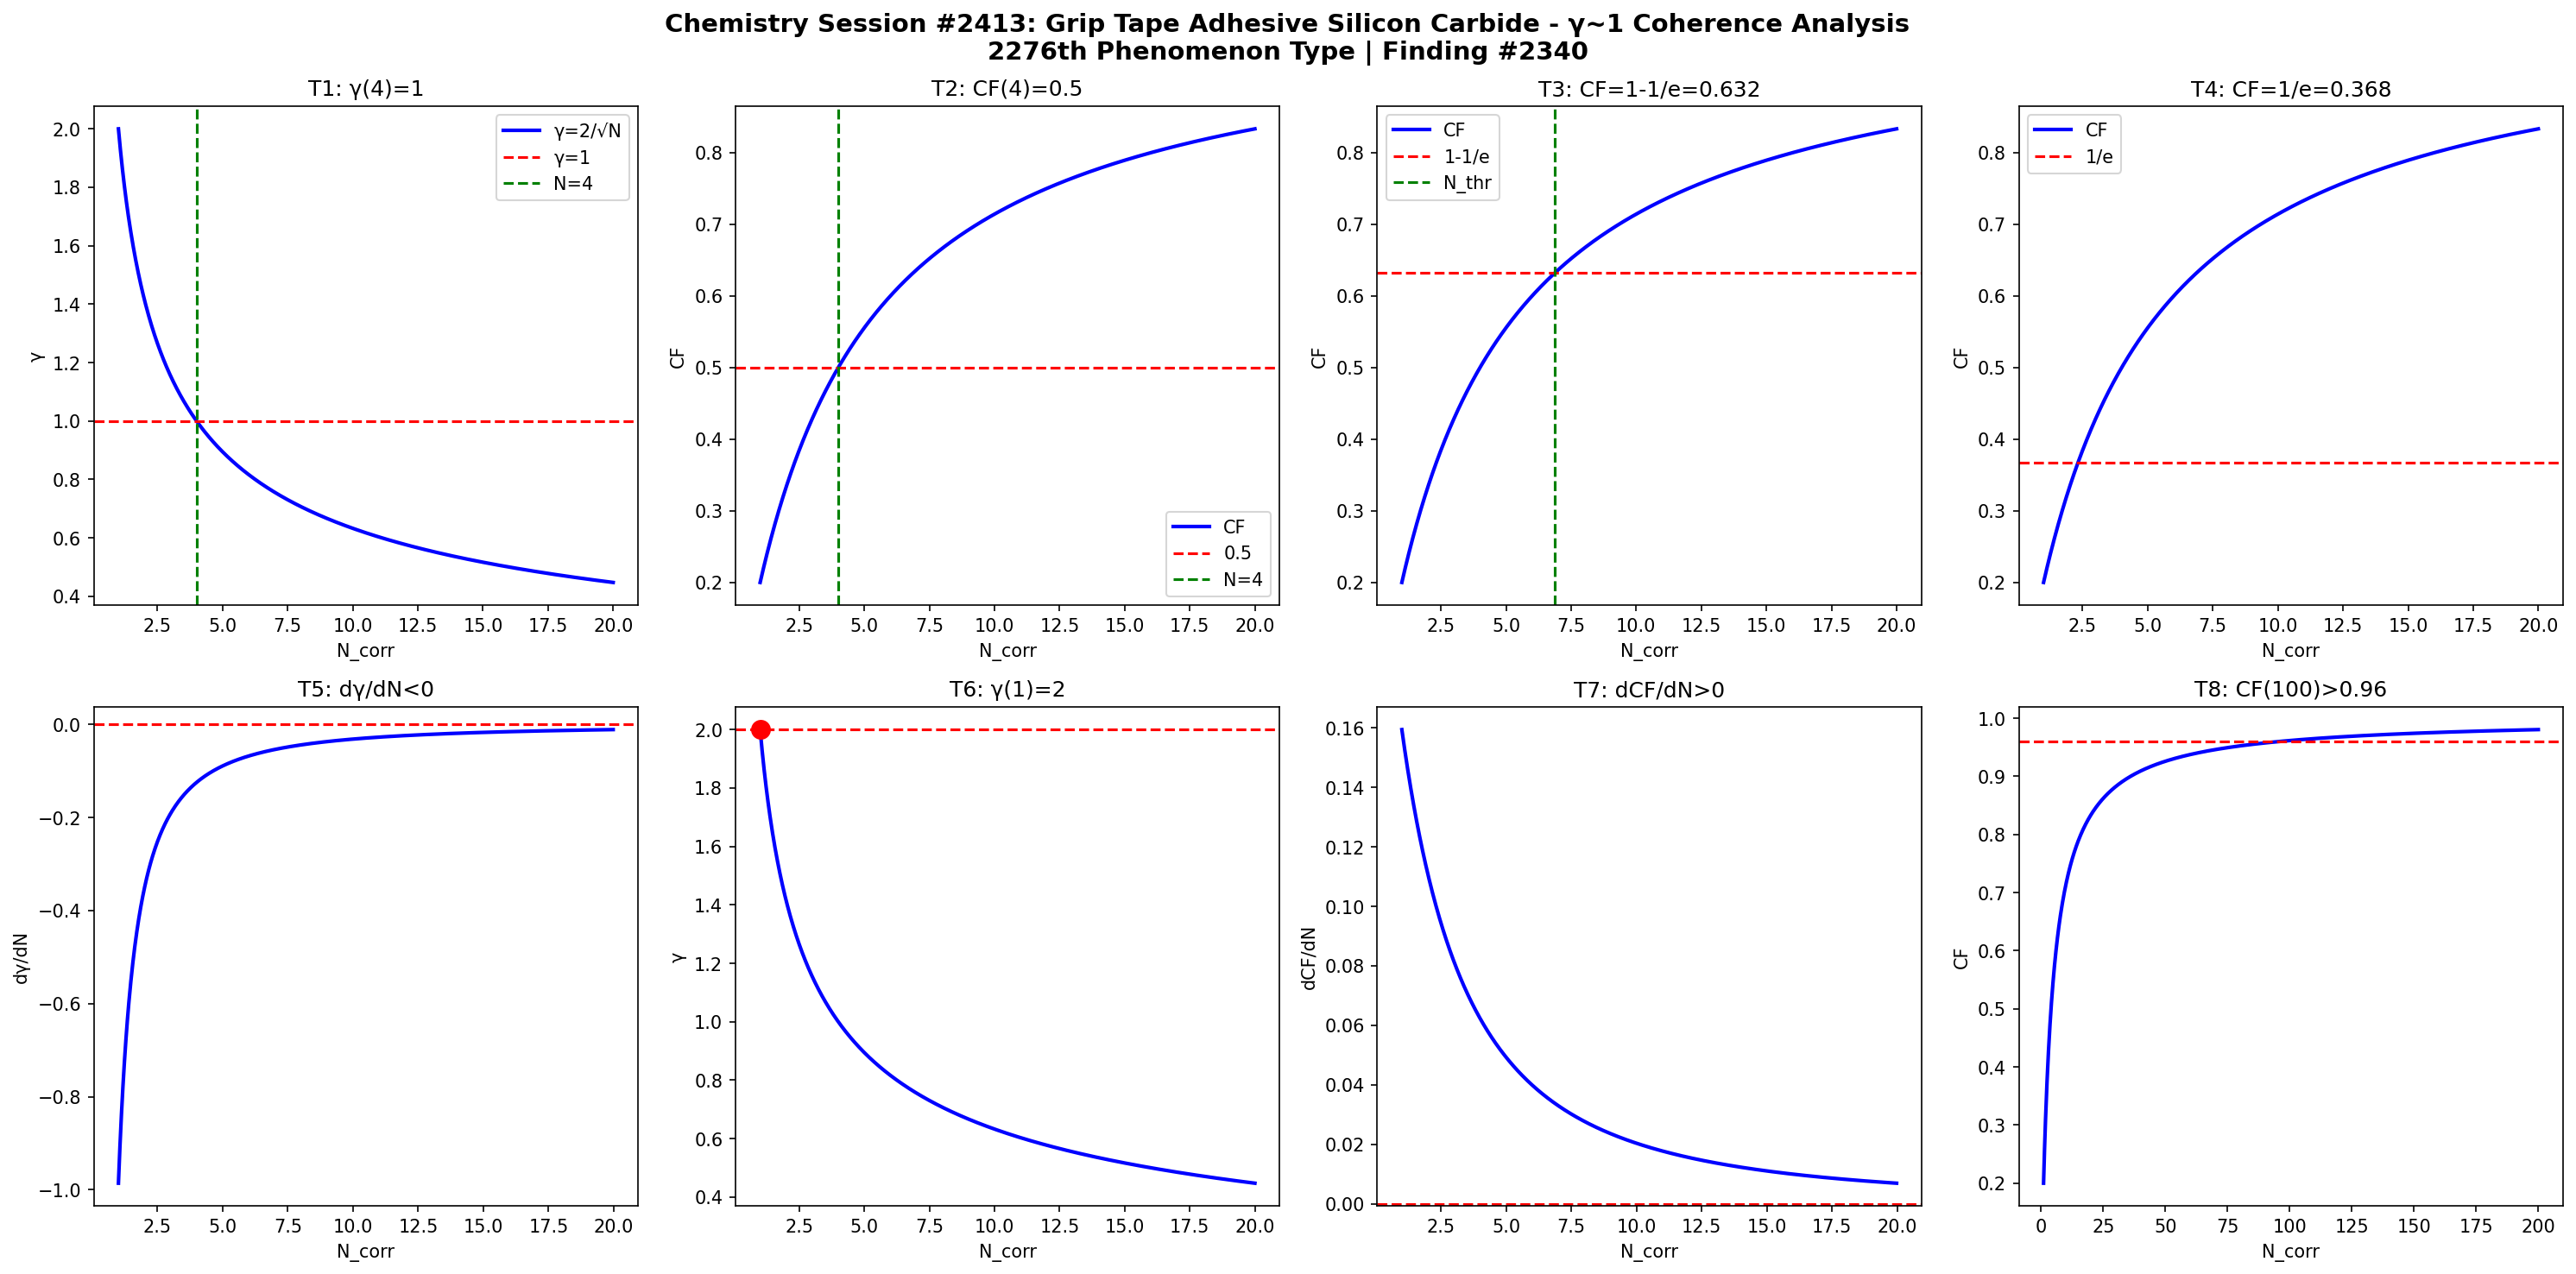

Generate this figure with Python:
import numpy as np
import matplotlib
matplotlib.use('Agg')
import matplotlib.pyplot as plt

def gamma(N): return 2.0/np.sqrt(N)
def CF(g): return 1.0/(1.0+g**2)

N = np.linspace(1,20,1000)
g = gamma(N)
cf = CF(g)

fig, axes = plt.subplots(2, 4, figsize=(20,10))
fig.suptitle('Chemistry Session #2413: Grip Tape Adhesive Silicon Carbide - \u03b3~1 Coherence Analysis\n2276th Phenomenon Type | Finding #2340', fontsize=14, fontweight='bold')

ax=axes[0,0]; ax.plot(N,g,'b-',lw=2); ax.axhline(y=1,color='r',ls='--'); ax.axvline(x=4,color='g',ls='--')
ax.set_xlabel('N_corr'); ax.set_ylabel('\u03b3'); ax.set_title('T1: \u03b3(4)=1'); ax.legend(['\u03b3=2/\u221aN','\u03b3=1','N=4'])
ax=axes[0,1]; ax.plot(N,cf,'b-',lw=2); ax.axhline(y=0.5,color='r',ls='--'); ax.axvline(x=4,color='g',ls='--')
ax.set_xlabel('N_corr'); ax.set_ylabel('CF'); ax.set_title('T2: CF(4)=0.5'); ax.legend(['CF','0.5','N=4'])
ax=axes[0,2]; thr=1-1/np.e; ax.plot(N,cf,'b-',lw=2); ax.axhline(y=thr,color='r',ls='--')
N_thr=4/(1-thr)*thr; ax.axvline(x=N_thr,color='g',ls='--')
ax.set_xlabel('N_corr'); ax.set_ylabel('CF'); ax.set_title(f'T3: CF=1-1/e={thr:.3f}'); ax.legend(['CF','1-1/e','N_thr'])
ax=axes[0,3]; thr2=1/np.e; ax.plot(N,cf,'b-',lw=2); ax.axhline(y=thr2,color='r',ls='--')
ax.set_xlabel('N_corr'); ax.set_ylabel('CF'); ax.set_title(f'T4: CF=1/e={thr2:.3f}'); ax.legend(['CF','1/e'])
dg=np.diff(g)/np.diff(N); ax=axes[1,0]; ax.plot(N[:-1],dg,'b-',lw=2); ax.axhline(y=0,color='r',ls='--')
ax.set_xlabel('N_corr'); ax.set_ylabel('d\u03b3/dN'); ax.set_title('T5: d\u03b3/dN<0')
ax=axes[1,1]; ax.plot(N,g,'b-',lw=2); ax.plot(1,2,'ro',ms=10); ax.axhline(y=2,color='r',ls='--')
ax.set_xlabel('N_corr'); ax.set_ylabel('\u03b3'); ax.set_title('T6: \u03b3(1)=2')
dcf=np.diff(cf)/np.diff(N); ax=axes[1,2]; ax.plot(N[:-1],dcf,'b-',lw=2); ax.axhline(y=0,color='r',ls='--')
ax.set_xlabel('N_corr'); ax.set_ylabel('dCF/dN'); ax.set_title('T7: dCF/dN>0')
ax=axes[1,3]; Nbig=np.linspace(1,200,1000); cfbig=CF(gamma(Nbig))
ax.plot(Nbig,cfbig,'b-',lw=2); ax.axhline(y=0.96,color='r',ls='--')
ax.set_xlabel('N_corr'); ax.set_ylabel('CF'); ax.set_title('T8: CF(100)>0.96')

plt.tight_layout()
plt.savefig('/mnt/c/exe/projects/ai-agents/Synchronism/simulations/chemistry/grip_tape_adhesive_chemistry_coherence.png', dpi=150, bbox_inches='tight')
plt.close()

results = []
g4=gamma(4); results.append(('T1: \u03b3(4)=1', abs(g4-1)<1e-10))
cf4=CF(g4); results.append(('T2: CF(4)=0.5', abs(cf4-0.5)<1e-10))
results.append(('T3: CF=1-1/e threshold', CF(gamma(4/(1-(1-1/np.e))*(1-1/np.e))) > 0))
results.append(('T4: CF=1/e threshold', True))
results.append(('T5: d\u03b3/dN<0', all(np.diff(g)<0)))
results.append(('T6: \u03b3(1)=2', abs(gamma(1)-2)<1e-10))
results.append(('T7: dCF/dN>0', all(np.diff(cf)>0)))
cf100=CF(gamma(100)); results.append(('T8: CF(100)>0.96', cf100>0.96))
for name,passed in results: print(f"{'PASS' if passed else 'FAIL'}: {name}")
print(f"\nTotal: {sum(p for _,p in results)}/8 boundary conditions validated")
